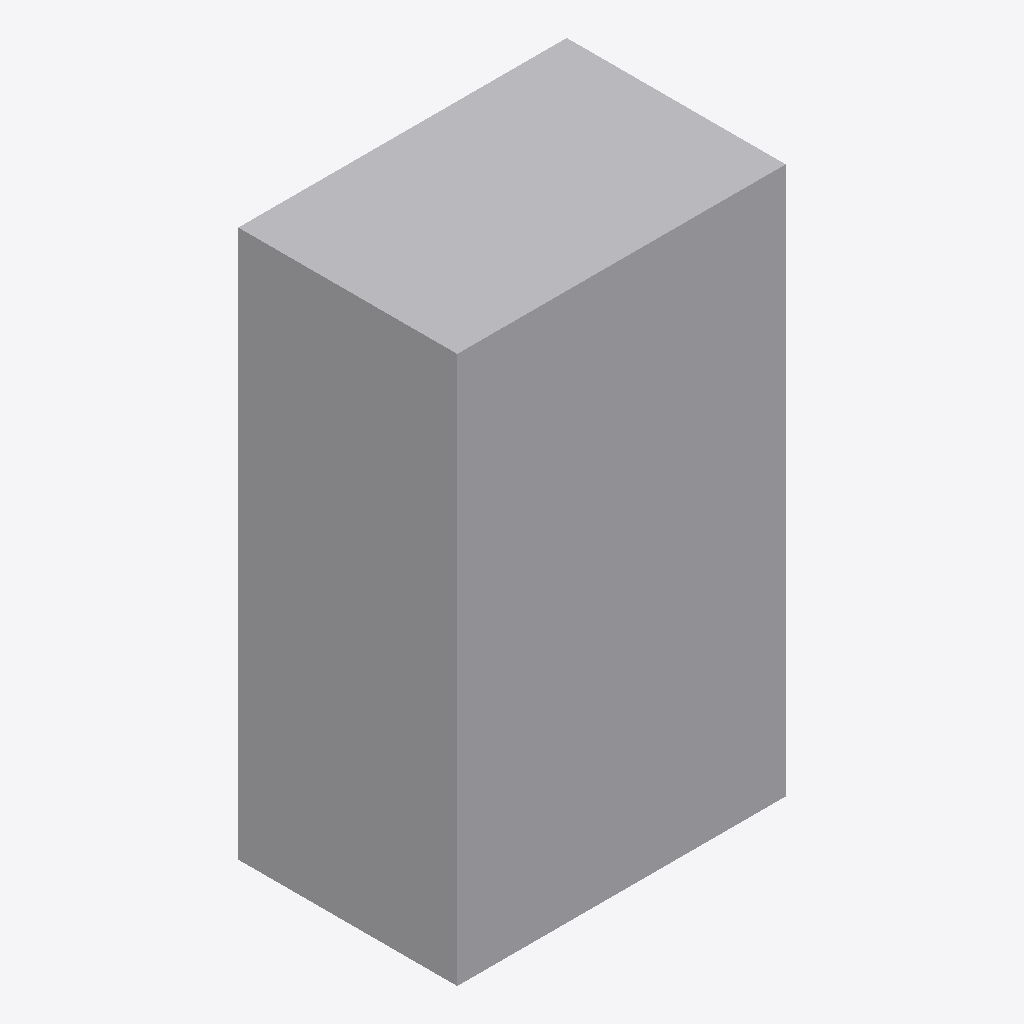
Isometric view of an IFC building model (IFC-SPF (STEP), schema IFC4, length unit metre), seen from the south-west, elements coloured by IFC class: 1 other element (light grey).
Extent 1.2 m × 0.8 m × 2.0 m (x, y, z). Storeys (1): EG at 0.00 m. Elements (1): 1 IfcElectricFlowStorageDevice.

HEADER;
FILE_DESCRIPTION(('ViewDefinition[DesignTransferView]'),'2;1');
FILE_NAME('/dev/null','2026-11-18T07:31:32+01:00',(''),(''),'IfcOpenShell 0.8.5','IfcOpenShell 0.8.5','Nobody');
FILE_SCHEMA(('IFC4'));
ENDSEC;
DATA;
#6=IFCPROJECT('0wl9pqBy13IRVJkiisUrFo',#5,'preview-usv-anlage',$,$,$,$,(#15),#10);
#18=IFCSITE('2t3cSRuiH3XRlwELt7y1Rl',#17,'Site',$,$,#29,$,$,$,$,$,$,$,$);
#20=IFCBUILDING('2h4F5qOnL5ehBTElh0ZD3b',#19,'Building',$,$,#34,$,$,$,$,$,$);
#36=IFCBUILDINGSTOREY('1FG2LMCz97398ZPIk1ooEe',#35,'EG',$,$,#43,$,$,$,0.0);
#58=IFCELECTRICFLOWSTORAGEDEVICE('1Ff_fgMDX49O3YVqKUDx$8',#57,'USV-Anlage',$,$,#72,#65,$,.UPS.);
ENDSEC;
